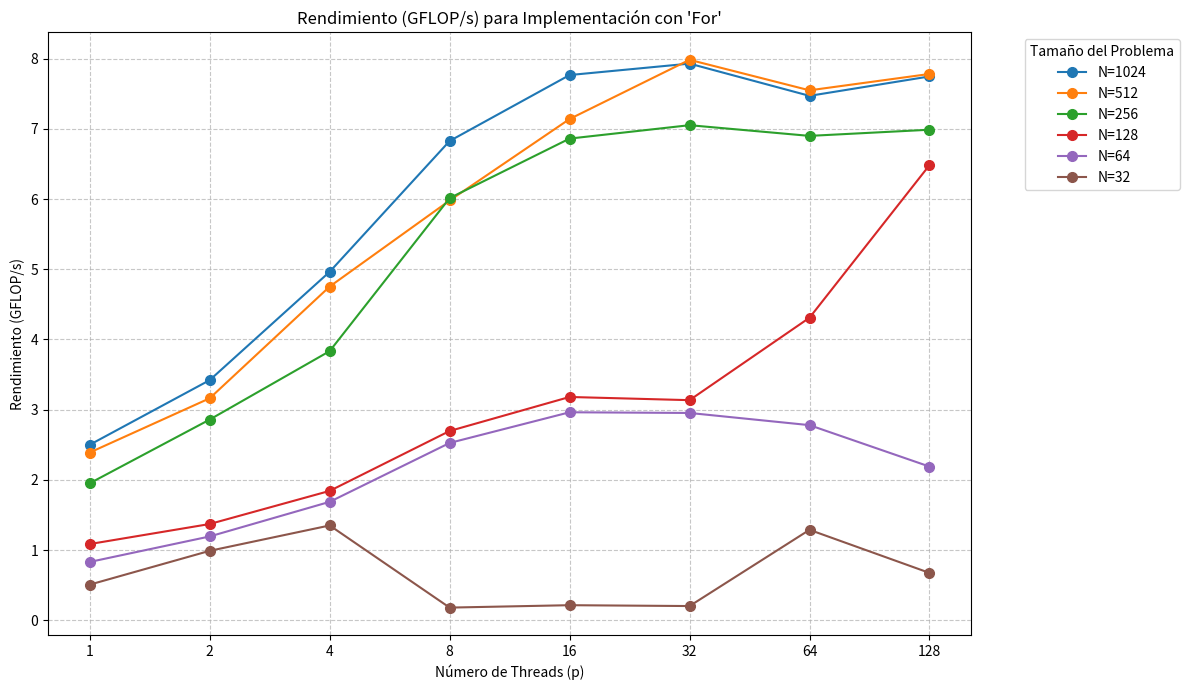

This chart was generated by the following Python code:
import numpy as np
import matplotlib.pyplot as plt
import itertools

# Número de threads utilizados en los experimentos
threads = [1, 2, 4, 8, 16, 32, 64, 128]

# Tiempos de ejecución para la implementación con bucles 'for'
for_times = {
    "N=1024": [192.849, 140.965, 97.1488, 70.6403, 62.0982, 60.8236, 64.5615, 62.2575],
    "N=512": [25.23, 19.0662, 12.6847, 10.0845, 8.44556, 7.5536, 7.98846, 7.74935],
    "N=256": [3.8631, 2.63748, 1.96705, 1.25413, 1.09923, 1.06948, 1.0931, 1.07937],
    "N=128": [0.8688, 0.688, 0.512, 0.35, 0.2967, 0.301, 0.219, 0.1456],
    "N=64": [0.1422, 0.0989832, 0.0700724, 0.0468122, 0.0399077, 0.0400399, 0.0425398, 0.0540],
    "N=32": [0.0292, 0.015, 0.01099, 0.0819, 0.0689, 0.073, 0.01152, 0.02198],
}

# FLOPs totales calculados para cada tamaño de N
flops_data = {
    32: 14849032,
    64: 118252136,
    128: 943810888,
    256: 7541676584,
    512: 60298644232,
    1024: 482249623496,
}

# Configuración del gráfico
plt.figure(figsize=(12, 7))
colors = itertools.cycle(plt.cm.tab10.colors)

# Iterar sobre cada tamaño de problema N para graficar sus resultados
for N_key, color in zip(for_times.keys(), colors):
    N_val = int(N_key.split('=')[1])
    total_flops = flops_data[N_val]

    # Calcular GFLOP/s para la versión 'for'
    gflops_for = [(total_flops / t) / 1e9 if t >
                  1e-6 else 0 for t in for_times[N_key]]

    # Graficar los resultados
    plt.plot(threads, gflops_for, 'o-',
             label=f'{N_key}', color=color, markersize=7)

# Configuración de los ejes y etiquetas
plt.xscale('log', base=2)
plt.xlabel('Número de Threads (p)')
plt.ylabel('Rendimiento (GFLOP/s)')
plt.title("Rendimiento (GFLOP/s) para Implementación con 'For'")
plt.legend(title='Tamaño del Problema',
           bbox_to_anchor=(1.05, 1), loc='upper left')
plt.grid(True, which="both", linestyle='--', alpha=0.7)
plt.xticks(threads, labels=[str(p) for p in threads])
plt.tight_layout()
plt.show()
